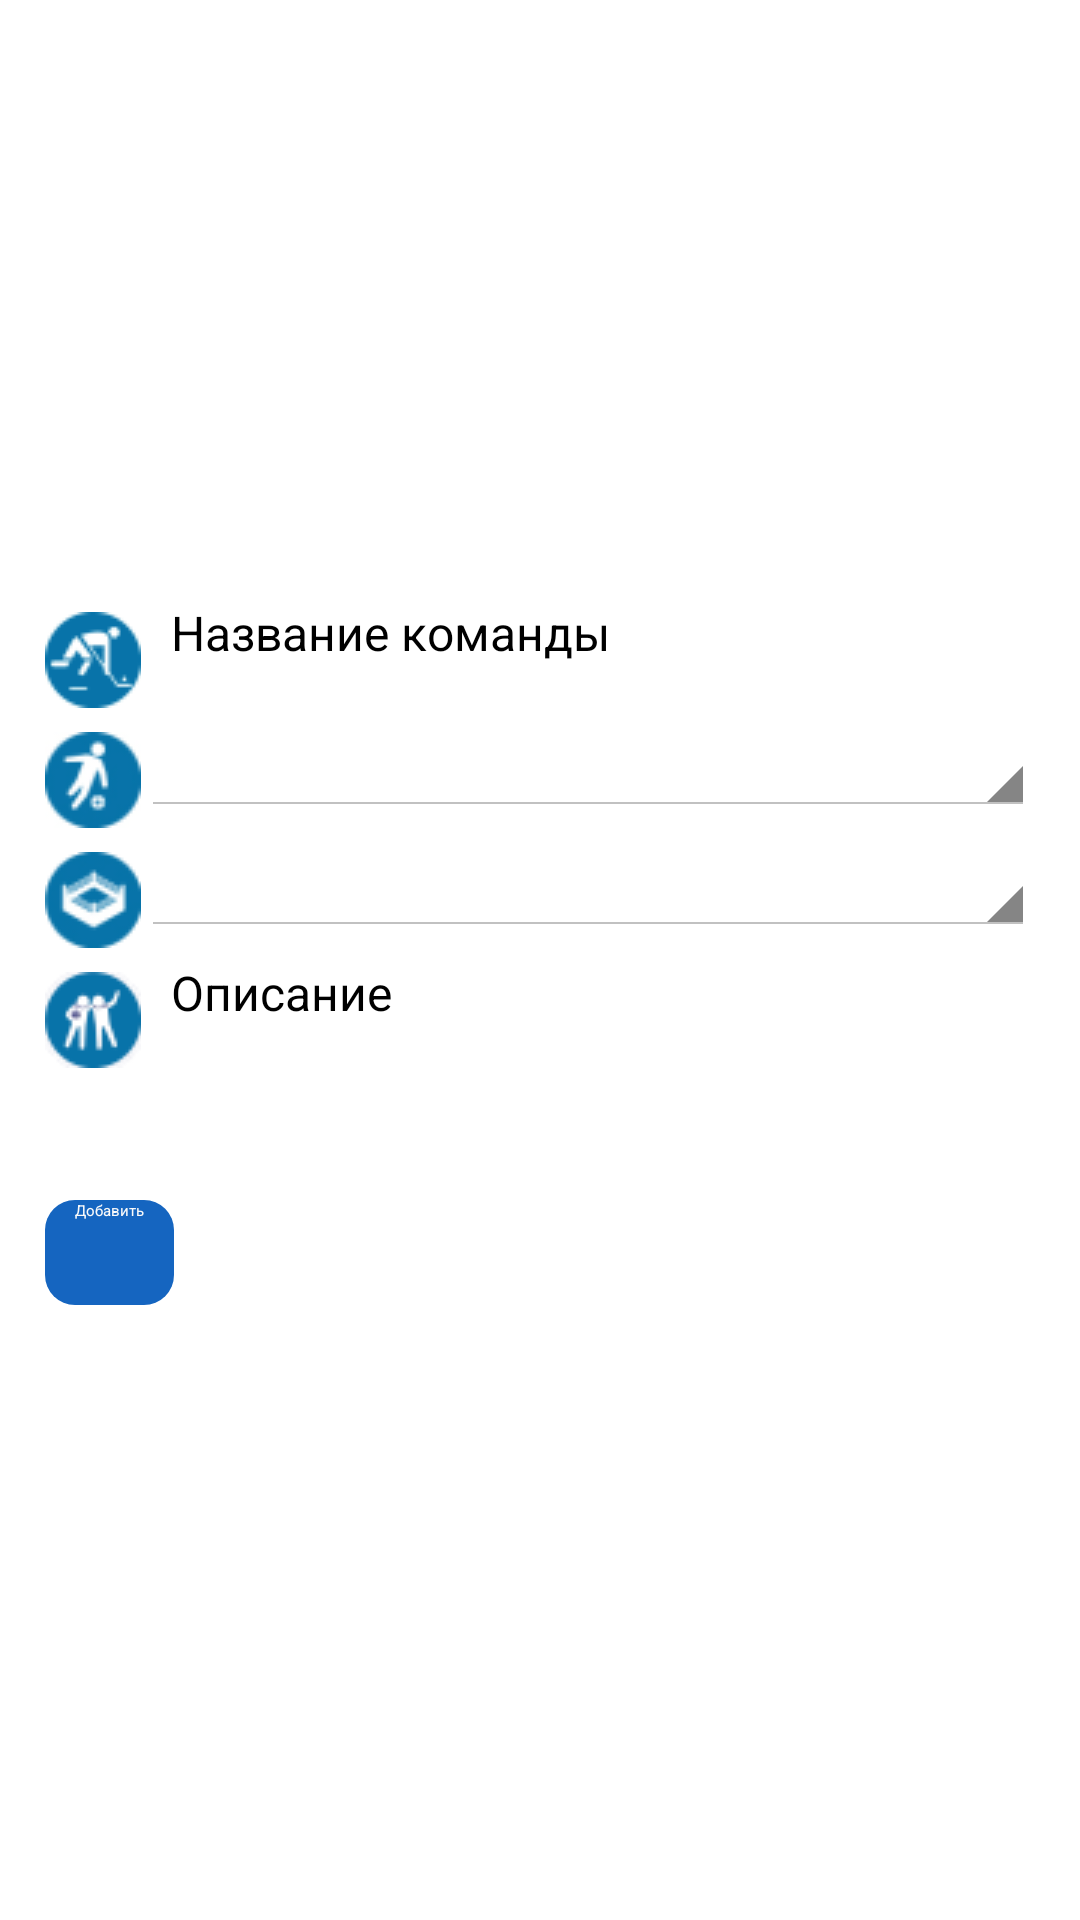

Here is an Android app screen rendered from its layout file. Give the layout XML and the strings, colors and styles it references.
<!-- AndroidManifest.xml: application theme CustomTheme -->
<!-- res/layout/fragment_add_team.xml -->
<?xml version="1.0" encoding="utf-8"?>
<layout xmlns:android="http://schemas.android.com/apk/res/android">
    <data>
        <variable
            name="training"
            type="ru.shtrm.gosport.db.realm.Team" />
    </data>

    <ScrollView
        android:layout_width="match_parent"
        android:layout_height="match_parent"
        android:layout_marginBottom="70dp">

        <RelativeLayout
            android:id="@+id/RelativeLayout01"
            android:layout_width="fill_parent"
            android:layout_height="wrap_content"
            android:layout_marginBottom="70dp">

            <ImageView
                android:id="@+id/team_add_image"
                android:layout_width="match_parent"
                android:layout_height="200dp"
                android:layout_gravity="center"
                android:background="@color/md_blue_300"
                android:contentDescription="@string/image_description"
                android:src="@drawable/adduser" />

            <ImageView
                android:id="@+id/team_add_icon"
                android:layout_width="wrap_content"
                android:layout_height="40dp"
                android:layout_below="@+id/team_add_image"
                android:layout_marginStart="15dp"
                android:contentDescription="@string/image_description"
                android:src="@drawable/menu_hockey" />

            <EditText
                android:id="@+id/team_add_title"
                android:layout_width="wrap_content"
                android:layout_height="40dp"
                android:layout_below="@+id/team_add_image"
                android:layout_toEndOf="@+id/team_add_icon"
                android:hint="@string/team_add_name"
                android:inputType="text"
                android:paddingLeft="10dp"
                android:paddingRight="10dp"
                android:paddingStart="10dp"
                android:textColor="#000000"
                android:textSize="16sp" />

            <ImageView
                android:id="@+id/team_add_icon2"
                android:layout_width="wrap_content"
                android:layout_height="40dp"
                android:layout_below="@+id/team_add_icon"
                android:layout_marginStart="15dp"
                android:contentDescription="@string/image_description"
                android:src="@drawable/user_level" />

            <Spinner
                android:id="@+id/simple_spinner"
                style="@android:style/Widget.Holo.Light.Spinner"
                android:layout_width="fill_parent"
                android:layout_height="wrap_content"
                android:layout_alignParentBottom="false"
                android:layout_below="@+id/team_add_icon"
                android:layout_marginEnd="15dp"
                android:layout_toEndOf="@+id/team_add_icon2"
                android:prompt="@string/team_add_sport"
                android:textSize="16sp" />

            <ImageView
                android:id="@+id/team_add_icon4"
                android:layout_width="wrap_content"
                android:layout_height="40dp"
                android:layout_below="@+id/team_add_icon2"
                android:layout_marginStart="15dp"
                android:contentDescription="@string/image_description"
                android:src="@drawable/menu_ring" />

            <Spinner
                android:id="@+id/profile_hockey_level"
                style="@android:style/Widget.Holo.Light.Spinner"
                android:layout_width="fill_parent"
                android:layout_height="wrap_content"
                android:layout_alignParentBottom="false"
                android:layout_below="@+id/team_add_icon2"
                android:layout_marginEnd="15dp"
                android:layout_toEndOf="@+id/team_add_icon4"
                android:prompt="@string/team_level"
                android:textSize="16sp" />

            <ImageView
                android:id="@+id/team_add_icon3"
                android:layout_width="wrap_content"
                android:layout_height="40dp"
                android:layout_below="@+id/team_add_icon4"
                android:layout_marginStart="15dp"
                android:contentDescription="@string/image_description"
                android:src="@drawable/user_team" />

            <EditText
                android:id="@+id/team_add_description"
                android:layout_width="wrap_content"
                android:layout_height="60dp"
                android:layout_below="@+id/team_add_icon4"
                android:layout_gravity="start"
                android:layout_toEndOf="@+id/team_add_icon3"
                android:gravity="top|end"
                android:hint="@string/team_add_description"
                android:inputType="text"
                android:lines="2"
                android:maxLines="2"
                android:minLines="2"
                android:paddingStart="10dp"
                android:paddingEnd="10dp"
                android:textColor="#000000"
                android:textSize="16sp" />

            <Button
                android:id="@+id/team_button_submit"
                android:layout_width="wrap_content"
                android:layout_height="wrap_content"
                android:layout_below="@+id/team_add_description"
                android:layout_gravity="center_vertical|center_horizontal|center"
                android:layout_marginBottom="20dp"
                android:layout_marginStart="15dp"
                android:layout_marginTop="20dp"
                android:height="35dp"
                android:background="@drawable/button"
                android:minHeight="0dp"
                android:onClick="mOnClickMethod"
                android:paddingLeft="10dp"
                android:paddingRight="10dp"
                android:text="@string/profile_submit_button"
                android:textColor="#FAFAFA" />

        </RelativeLayout>
    </ScrollView>
</layout>
<!-- resources referenced by this layout -->
<resources>
  <!-- drawable button (drawable) -->
  <?xml version="1.0" encoding="utf-8"?>
  <shape xmlns:android="http://schemas.android.com/apk/res/android"
      android:shape="rectangle" android:padding="10dp">
      <solid android:color="@color/larisaBlueColor"/>
      <corners android:radius="10dp"/>
  </shape>
  <!-- drawable menu_hockey: png bitmap (drawable, 1386 bytes) -->
  <!-- drawable menu_ring: png bitmap (drawable, 4486 bytes) -->
  <!-- drawable user_level: png bitmap (drawable, 4451 bytes) -->
  <!-- drawable user_team: png bitmap (drawable, 4151 bytes) -->
  <string name="image_description">изображение</string>
  <string name="profile_submit_button">Добавить</string>
  <string name="team_add_description">Описание</string>
  <string name="team_add_name">Название команды</string>
  <string name="team_add_sport">Вид спорта</string>
  <string name="team_level">Уровень команды</string>
  <style name="CustomTheme" parent="MaterialDrawerTheme.Light">
          <item name="windowActionModeOverlay">true</item>
  	    <item name="actionOverflowMenuStyle">@style/CMOptionsMenu</item>
  	    <item name="android:windowActionBarOverlay">true</item>
          <item name="colorControlNormal">@color/white</item>
          <item name="android:textColorSecondary">@color/white</item>
      </style>
  <color name="larisaBlueColor">#1565c0</color>
  <style name="CMOptionsMenu" parent="Widget.AppCompat.PopupMenu.Overflow">
  	     <item name="android:popupBackground">#ffffff</item>
  	</style>
  <color name="white">#ffffff</color>
</resources>
